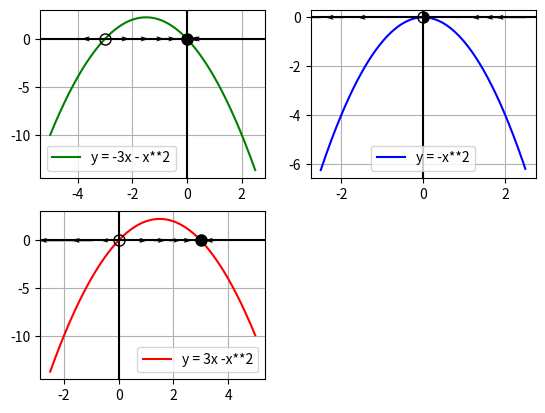

Reproduce this figure in Python.

__autor__ = "Tlacaelel Icpac"
__email__ = "tlacaelel.icpac@gmail.com"

import numpy as np
import matplotlib.pyplot as plt
from matplotlib.lines import Line2D

x1,y1 = np.meshgrid(np.linspace(-3.5, 1.5, 10),np.linspace(0,0,1))
x2,y2 = np.meshgrid(np.linspace(-2.5, 2.5, 10),np.linspace(0,0,1))
x3,y3 = np.meshgrid(np.linspace(-1.5, 3.5, 10),np.linspace(0,0,1))

z1 = np.arange(-5, 2.5, .01)
z2 = np.arange(-2.5, 2.5, .01)
z3 = np.arange(-2.5, 5, .01)

funcion1 = lambda t: -3*t - t**2
funcion2 = lambda t: - t**2
funcion3 = lambda t: 3*t - t**2

t1 = funcion1(z1)
t2 = funcion2(z2)
t3 = funcion3(z3)

ax1 = plt.subplot(221)
ax1.plot(z1, t1, label="y = -3x - x**2", color="green")
#eje x
ax1.axhline(y=0, color='k')
#eje y
ax1.axvline(x=0, color='k')
# Cuadrante
ax1.grid(True, which='both')
ax1.legend()

u1 = -3*x1 - x1**2
v1 = 0

ax1.quiver(x1,y1,u1,v1)

ax1.plot([0], [0], marker='o', markersize=8, color="black", fillstyle=Line2D.fillStyles[0])
ax1.plot([-3], [0], marker='o', markersize=8, color="black", fillstyle=Line2D.fillStyles[5])


ax2 = plt.subplot(222)
ax2.plot(z2, t2, label="y = -x**2", color="blue")
#eje x
ax2.axhline(y=0, color='k')
#eje y
ax2.axvline(x=0, color='k')
# Cuadrante
ax2.grid(True, which='both')
ax2.legend()

u2 = -x2**2
v2 = 0

ax2.quiver(x2,y2,u2,v2)

ax2.plot([0], [0], marker='o', markersize=8, color="black", fillstyle=Line2D.fillStyles[2])



ax3 = plt.subplot(223)
ax3.plot(z3, t3, label="y = 3x -x**2", color="red")
#eje x
ax3.axhline(y=0, color='k')
#eje y
ax3.axvline(x=0, color='k')
# Cuadrante
ax3.grid(True, which='both')
ax3.legend()

u3 = 3*x3 -x3**2
v3 = 0

ax3.quiver(x3,y3,u3,v3)

ax3.plot([0], [0], marker='o', markersize=8, color="black", fillstyle=Line2D.fillStyles[5])
ax3.plot([3], [0], marker='o', markersize=8, color="black", fillstyle=Line2D.fillStyles[0])


plt.show()
